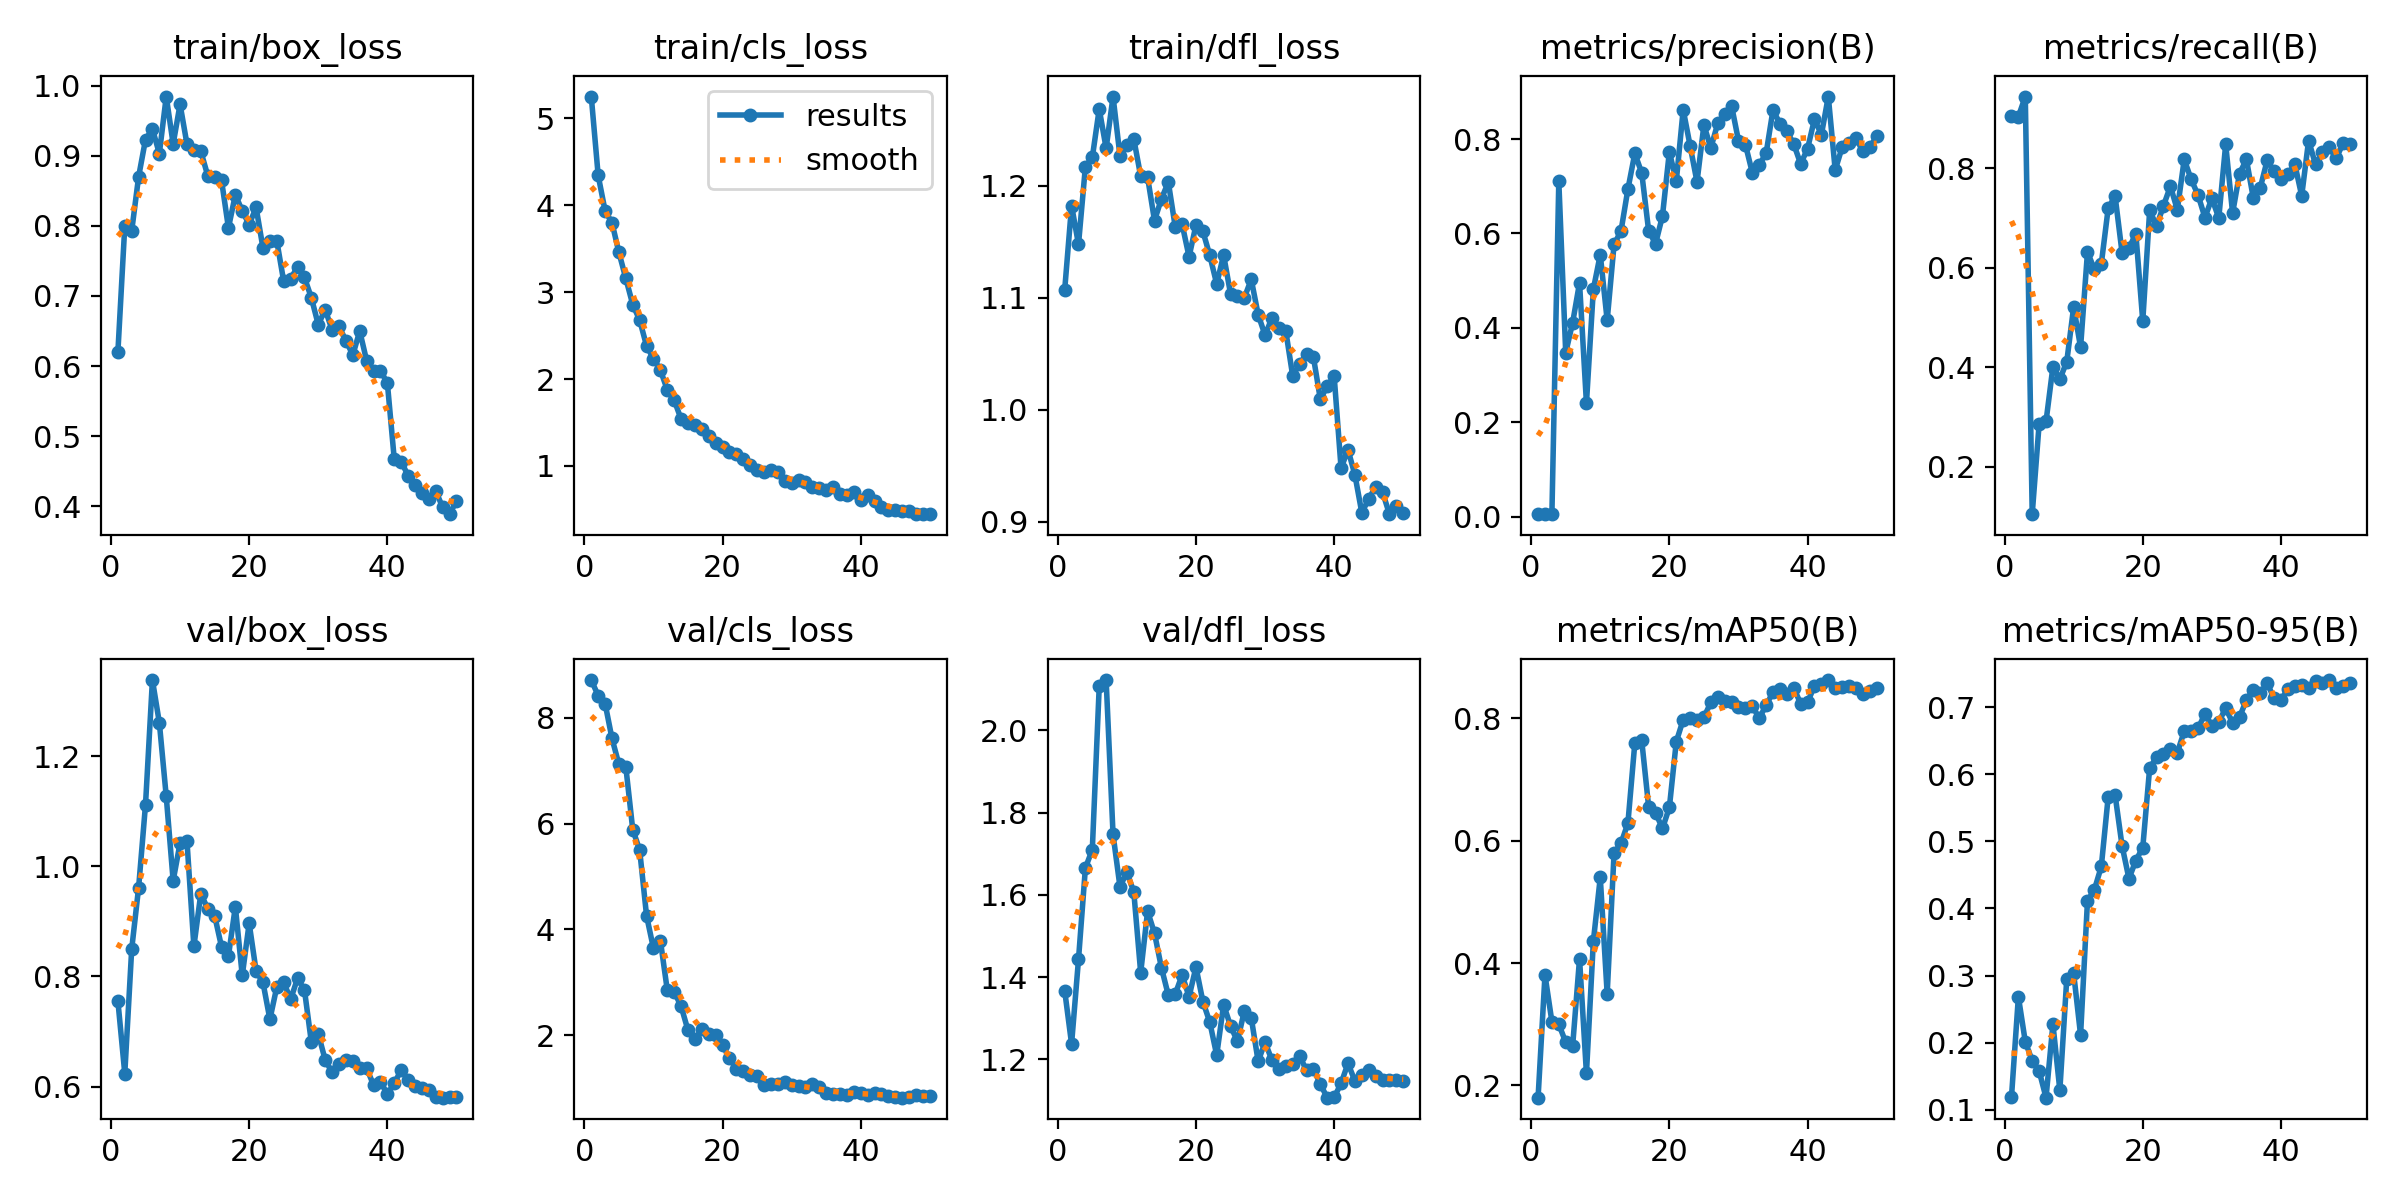

Values plotted in this chart, from the file beside it:
epoch, time, train/box_loss, train/cls_loss, train/dfl_loss, metrics/precision(B), metrics/recall(B), metrics/mAP50(B), metrics/mAP50-95(B), val/box_loss, val/cls_loss, val/dfl_loss, lr/pg0, lr/pg1, lr/pg2
1, 5.697, 0.6197, 5.25, 1.107, 0.00575, 0.9036, 0.18, 0.1189, 0.7559, 8.712, 1.367, 0.0003334, 0.0003334, 0.0003334
2, 11.07, 0.7997, 4.342, 1.182, 0.00568, 0.9032, 0.3807, 0.2685, 0.6237, 8.417, 1.237, 0.0006702, 0.0006702, 0.0006702
3, 16.55, 0.7926, 3.935, 1.148, 0.00503, 0.9435, 0.3043, 0.2014, 0.8496, 8.268, 1.443, 0.0009933, 0.0009933, 0.0009933
4, 21.86, 0.8699, 3.798, 1.217, 0.7101, 0.1049, 0.3, 0.1732, 0.9613, 7.607, 1.665, 0.001303, 0.001303, 0.001303
5, 27.18, 0.9231, 3.456, 1.225, 0.3473, 0.2857, 0.2707, 0.1581, 1.112, 7.118, 1.71, 0.001537, 0.001537, 0.001537
6, 33.31, 0.9382, 3.157, 1.269, 0.4106, 0.2911, 0.2642, 0.1181, 1.339, 7.07, 2.107, 0.001505, 0.001505, 0.001505
7, 38.56, 0.9032, 2.856, 1.234, 0.4953, 0.401, 0.4071, 0.2277, 1.261, 5.887, 2.122, 0.001472, 0.001472, 0.001472
8, 44.41, 0.9845, 2.679, 1.28, 0.2403, 0.376, 0.2198, 0.1292, 1.127, 5.5, 1.747, 0.00144, 0.00144, 0.00144
9, 49.67, 0.9168, 2.381, 1.227, 0.4817, 0.4111, 0.4355, 0.2953, 0.9739, 4.259, 1.62, 0.001407, 0.001407, 0.001407
10, 55.02, 0.9734, 2.233, 1.237, 0.5551, 0.521, 0.5402, 0.3034, 1.042, 3.64, 1.654, 0.001375, 0.001375, 0.001375
11, 60.3, 0.9165, 2.104, 1.242, 0.4158, 0.44, 0.3497, 0.2115, 1.046, 3.79, 1.607, 0.001342, 0.001342, 0.001342
12, 65.6, 0.9088, 1.875, 1.209, 0.5768, 0.6314, 0.5805, 0.4114, 0.8547, 2.852, 1.411, 0.00131, 0.00131, 0.00131
13, 70.92, 0.9065, 1.756, 1.208, 0.605, 0.5964, 0.5957, 0.428, 0.9503, 2.818, 1.56, 0.001278, 0.001278, 0.001278
14, 76.27, 0.8717, 1.539, 1.169, 0.6938, 0.6075, 0.6288, 0.4625, 0.9234, 2.548, 1.506, 0.001245, 0.001245, 0.001245
15, 81.64, 0.869, 1.493, 1.188, 0.7695, 0.7197, 0.7596, 0.5667, 0.9107, 2.091, 1.423, 0.001213, 0.001213, 0.001213
16, 87.01, 0.865, 1.469, 1.203, 0.7283, 0.7435, 0.7642, 0.5687, 0.854, 1.927, 1.356, 0.00118, 0.00118, 0.00118
17, 92.27, 0.7971, 1.424, 1.163, 0.6058, 0.6304, 0.6557, 0.4936, 0.8371, 2.119, 1.359, 0.001148, 0.001148, 0.001148
18, 97.51, 0.8444, 1.342, 1.166, 0.578, 0.639, 0.6461, 0.4444, 0.9269, 2.016, 1.405, 0.001115, 0.001115, 0.001115
19, 102.8, 0.8213, 1.261, 1.137, 0.637, 0.6683, 0.6201, 0.4714, 0.8018, 2.003, 1.352, 0.001083, 0.001083, 0.001083
20, 108.7, 0.8017, 1.215, 1.165, 0.7729, 0.4927, 0.6546, 0.4906, 0.8968, 1.806, 1.424, 0.00105, 0.00105, 0.00105
21, 114.1, 0.8263, 1.159, 1.159, 0.7106, 0.7151, 0.7621, 0.6095, 0.8102, 1.575, 1.34, 0.001018, 0.001018, 0.001018
22, 119.4, 0.7684, 1.137, 1.138, 0.8622, 0.6836, 0.7979, 0.6252, 0.7891, 1.355, 1.29, 0.0009855, 0.0009855, 0.0009855
23, 124.7, 0.7783, 1.085, 1.112, 0.7859, 0.7243, 0.8001, 0.6306, 0.7222, 1.327, 1.21, 0.000953, 0.000953, 0.000953
24, 130, 0.7786, 1.012, 1.138, 0.709, 0.7634, 0.7977, 0.6372, 0.7811, 1.242, 1.333, 0.0009206, 0.0009206, 0.0009206
25, 135.3, 0.7207, 0.9479, 1.104, 0.8297, 0.7162, 0.802, 0.6321, 0.7893, 1.23, 1.281, 0.0008881, 0.0008881, 0.0008881
26, 140.6, 0.7246, 0.9335, 1.102, 0.781, 0.8172, 0.8264, 0.6639, 0.7585, 1.061, 1.243, 0.0008557, 0.0008557, 0.0008557
27, 145.8, 0.7414, 0.9575, 1.1, 0.8331, 0.7773, 0.8357, 0.664, 0.7965, 1.072, 1.318, 0.0008232, 0.0008232, 0.0008232
28, 151.1, 0.7264, 0.9262, 1.117, 0.8535, 0.7457, 0.8285, 0.6681, 0.7756, 1.069, 1.301, 0.0007908, 0.0007908, 0.0007908
29, 156.4, 0.6975, 0.8244, 1.085, 0.8706, 0.7005, 0.8271, 0.69, 0.6808, 1.119, 1.195, 0.0007583, 0.0007583, 0.0007583
30, 161.6, 0.6589, 0.8039, 1.067, 0.7968, 0.7392, 0.8186, 0.6721, 0.6961, 1.05, 1.242, 0.0007259, 0.0007259, 0.0007259
31, 167, 0.6806, 0.8343, 1.082, 0.7884, 0.6997, 0.8174, 0.6778, 0.6484, 1.033, 1.197, 0.0006934, 0.0006934, 0.0006934
32, 172.3, 0.6516, 0.8146, 1.073, 0.729, 0.8475, 0.8206, 0.6984, 0.6259, 1.018, 1.177, 0.000661, 0.000661, 0.000661
33, 178.1, 0.6565, 0.754, 1.07, 0.7453, 0.7094, 0.8004, 0.6765, 0.6418, 1.078, 1.183, 0.0006285, 0.0006285, 0.0006285
34, 183.4, 0.6363, 0.7498, 1.03, 0.7696, 0.7887, 0.8216, 0.6848, 0.6485, 1.016, 1.189, 0.0005961, 0.0005961, 0.0005961
35, 188.6, 0.6157, 0.7179, 1.041, 0.8618, 0.8173, 0.843, 0.7107, 0.6461, 0.9002, 1.208, 0.0005636, 0.0005636, 0.0005636
36, 194, 0.6499, 0.7585, 1.05, 0.8323, 0.7396, 0.8487, 0.7261, 0.633, 0.8908, 1.173, 0.0005312, 0.0005312, 0.0005312
37, 199.3, 0.6076, 0.678, 1.047, 0.8167, 0.76, 0.8407, 0.7205, 0.6333, 0.8937, 1.177, 0.0004987, 0.0004987, 0.0004987
38, 204.5, 0.5927, 0.6644, 1.009, 0.7894, 0.8153, 0.85, 0.7358, 0.6029, 0.8747, 1.139, 0.0004663, 0.0004663, 0.0004663
39, 209.8, 0.5933, 0.6992, 1.021, 0.7473, 0.7936, 0.8243, 0.713, 0.6091, 0.9258, 1.107, 0.0004338, 0.0004338, 0.0004338
40, 215.1, 0.5758, 0.6131, 1.03, 0.7794, 0.7781, 0.8264, 0.7105, 0.5863, 0.9125, 1.107, 0.0004013, 0.0004013, 0.0004013
41, 222.4, 0.4668, 0.6675, 0.9477, 0.8422, 0.7873, 0.8535, 0.7269, 0.6063, 0.8792, 1.141, 0.0003689, 0.0003689, 0.0003689
42, 227.6, 0.4635, 0.6007, 0.9643, 0.8092, 0.808, 0.8571, 0.7316, 0.6298, 0.9073, 1.19, 0.0003364, 0.0003364, 0.0003364
43, 232.9, 0.4438, 0.5224, 0.9419, 0.89, 0.7442, 0.8629, 0.733, 0.6126, 0.8798, 1.147, 0.000304, 0.000304, 0.000304
44, 238.1, 0.4301, 0.4969, 0.908, 0.7341, 0.8552, 0.8497, 0.7287, 0.6018, 0.8595, 1.163, 0.0002715, 0.0002715, 0.0002715
45, 243.7, 0.4195, 0.4958, 0.9203, 0.7825, 0.8072, 0.8516, 0.7392, 0.5976, 0.8407, 1.175, 0.0002391, 0.0002391, 0.0002391
46, 249, 0.4099, 0.4844, 0.9313, 0.7921, 0.8314, 0.8526, 0.7358, 0.5941, 0.8197, 1.159, 0.0002066, 0.0002066, 0.0002066
47, 254.2, 0.4219, 0.479, 0.9265, 0.8023, 0.8415, 0.8495, 0.7403, 0.5804, 0.8369, 1.149, 0.0001742, 0.0001742, 0.0001742
48, 259.8, 0.3984, 0.4524, 0.9067, 0.7739, 0.8195, 0.84, 0.7288, 0.5798, 0.8684, 1.15, 0.0001417, 0.0001417, 0.0001417
49, 265.1, 0.3887, 0.4466, 0.9138, 0.7827, 0.8501, 0.8444, 0.7316, 0.5802, 0.8589, 1.149, 0.0001093, 0.0001093, 0.0001093
50, 270.3, 0.4075, 0.4449, 0.908, 0.8054, 0.849, 0.8491, 0.7366, 0.5812, 0.8428, 1.146, 7.68191e-05, 7.68191e-05, 7.68191e-05
